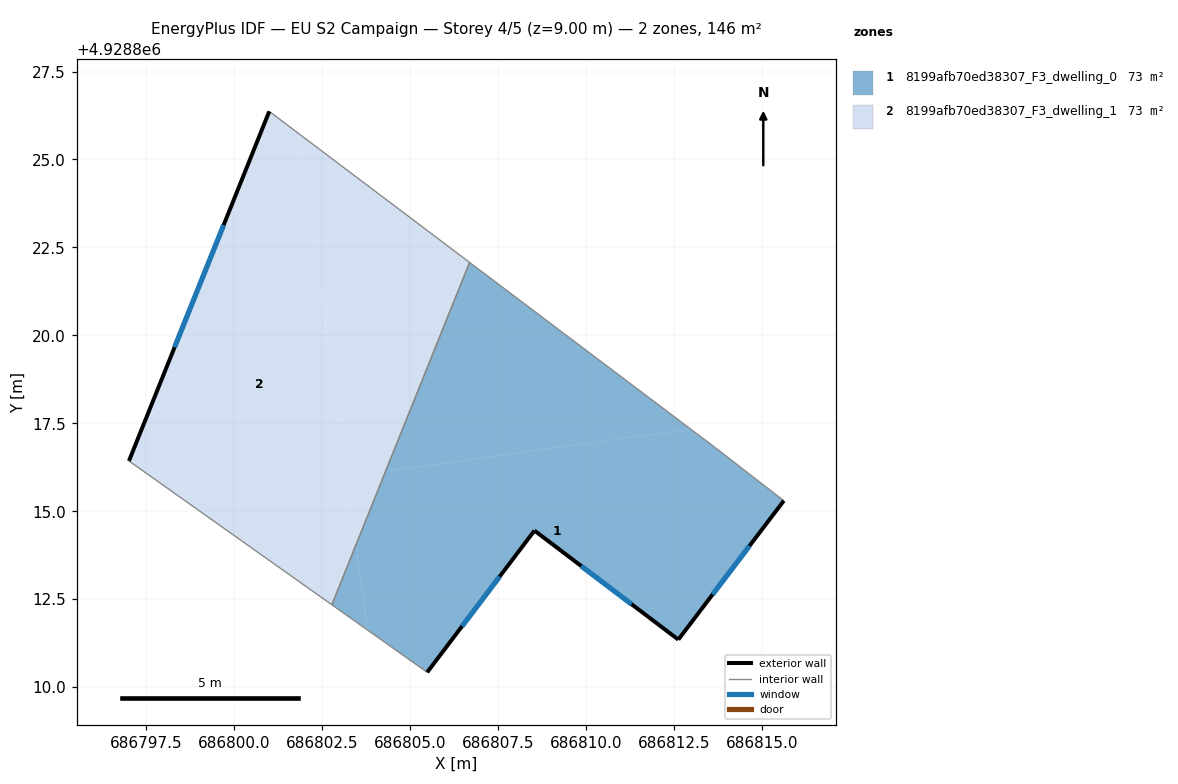
=== STOREY PLAN SPEC (per zone: floor XY polygon, exterior-wall plan segments, windows/doors) ===
zone 1: 8199afb70ed38307_F3_dwelling_0  (73.0 m²)
  floor: (686813.68, 4928816.81) (686815.63, 4928815.30) (686812.63, 4928811.35) (686808.54, 4928814.45) (686805.49, 4928810.42) (686803.80, 4928811.62) (686803.46, 4928814.04) (686804.31, 4928816.13) (686812.98, 4928817.34)
  floor: (686812.98, 4928817.34) (686804.31, 4928816.13) (686806.70, 4928822.07)
  floor: (686803.46, 4928814.04) (686803.80, 4928811.62) (686802.78, 4928812.34)
  exterior wall: (686808.54, 4928814.45) – (686812.63, 4928811.35)  [5.1 m]
    window: (686809.87, 4928813.44) – (686811.30, 4928812.36)  [1.9 m²]
  exterior wall: (686805.49, 4928810.42) – (686808.54, 4928814.45)  [5.1 m]
    window: (686806.48, 4928811.73) – (686807.55, 4928813.14)  [1.9 m²]
  exterior wall: (686812.63, 4928811.35) – (686815.63, 4928815.30)  [5.0 m]
    window: (686813.61, 4928812.63) – (686814.65, 4928814.01)  [1.8 m²]
  interior walls: 4
zone 2: 8199afb70ed38307_F3_dwelling_1  (73.0 m²)
  floor: (686801.84, 4928825.73) (686803.46, 4928814.04) (686802.78, 4928812.34) (686797.01, 4928816.43) (686801.00, 4928826.37)
  floor: (686804.31, 4928816.13) (686803.46, 4928814.04) (686803.19, 4928815.98)
  floor: (686806.70, 4928822.07) (686804.31, 4928816.13) (686803.19, 4928815.98) (686801.84, 4928825.73)
  exterior wall: (686801.00, 4928826.37) – (686797.01, 4928816.43)  [10.7 m]
    window: (686799.70, 4928823.14) – (686798.31, 4928819.66)  [3.9 m²]
  interior walls: 3

=== DERIVED (storey summary) ===
Building: EU S2 Campaign
Storey: 4 of 5  (floor level z = 9.00 m)
Storey gross floor area: 145.9 m²
Zones on this storey: 2
  - 8199afb70ed38307_F3_dwelling_0: floor 73.0 m²; exterior wall 15.1 m (45.4 m²); 3 window(s) 5.6 m²; WWR 12.2%
  - 8199afb70ed38307_F3_dwelling_1: floor 73.0 m²; exterior wall 10.7 m (32.1 m²); 1 window(s) 3.9 m²; WWR 12.2%
Zone adjacency (shared interzone walls):
  - 8199afb70ed38307_F3_dwelling_0 ↔ 8199afb70ed38307_F3_dwelling_1